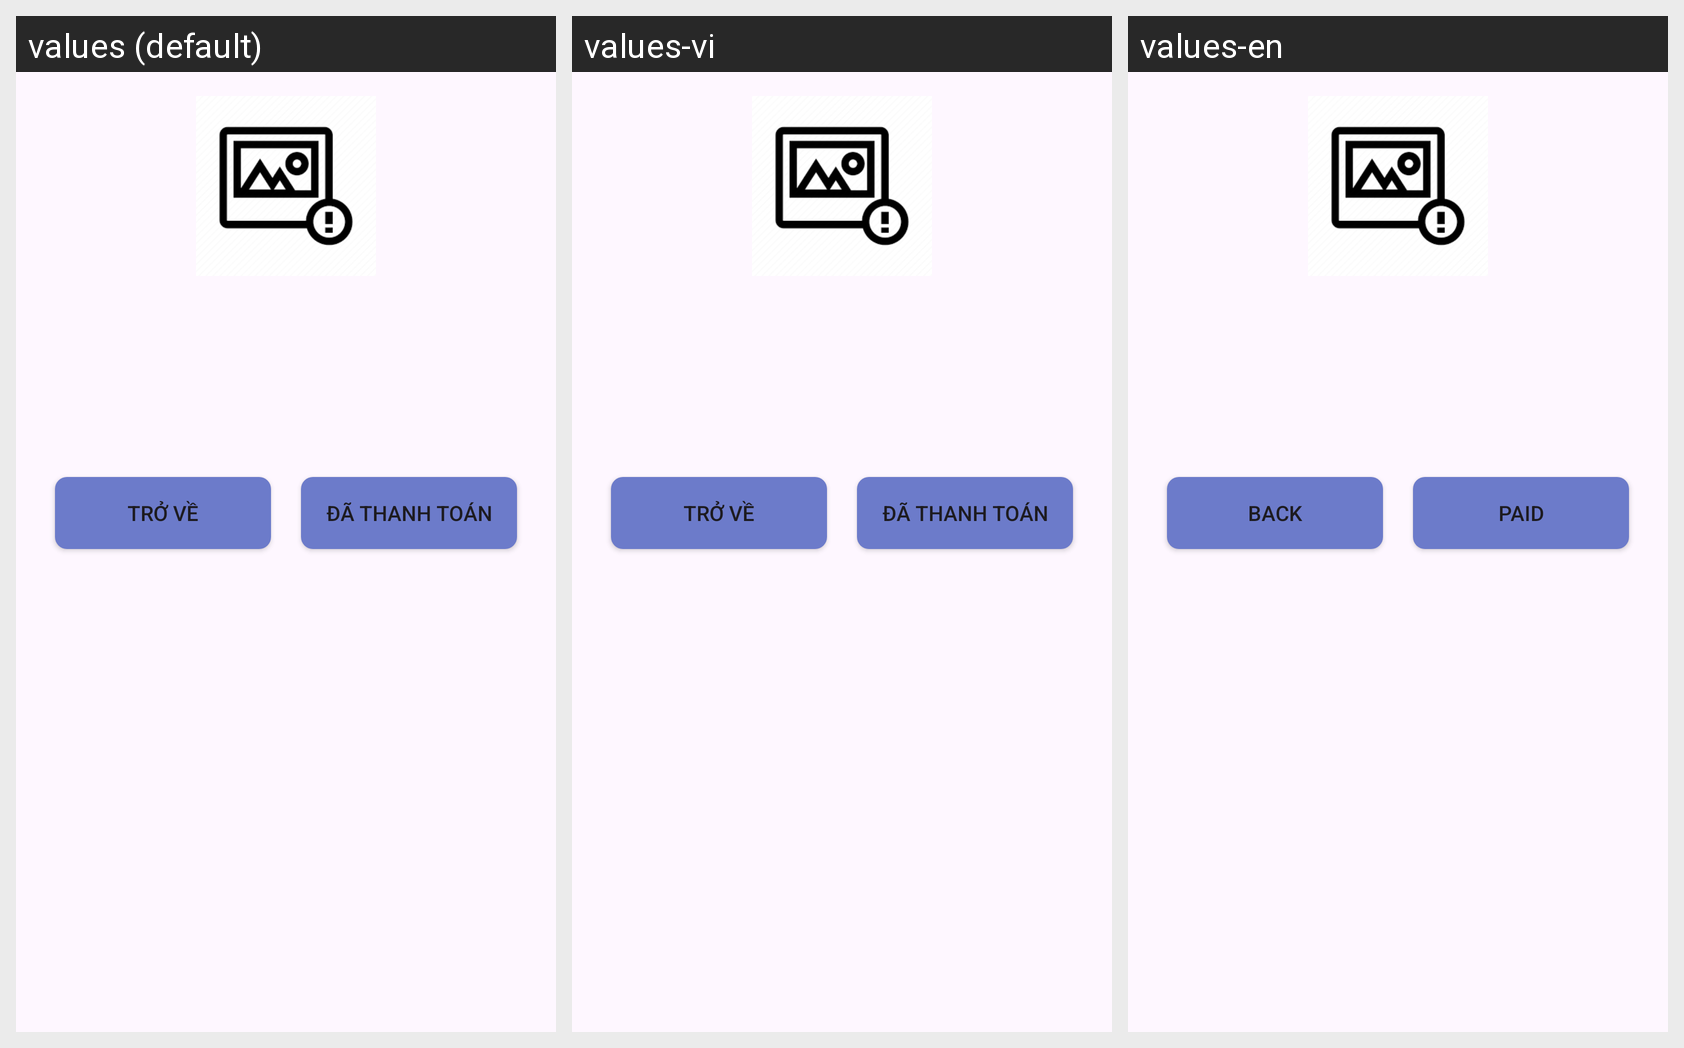

Strings drawn on this Android screen and how each of the app's shown locales translates them:
Android screen res/layout/qr.xml rendered under 3 locales, left to right: values (default), values-vi, values-en. Device: Nexus 5 (rendered at 1080×1920; each locale shown at half size, 540×960, under a caption strip naming it); theme Base.Theme.Light.
Strings drawn on this screen, with the default value and each locale's value (text and hints the layout hard-codes, and strings that could not be matched under every locale, appear in the picture but are not listed):

tro_ve
  values: Trở về
  values-vi: Trở về
  values-en: Back

da_thanh_toan
  values: Đã thanh toán
  values-vi: Đã thanh toán
  values-en: Paid
